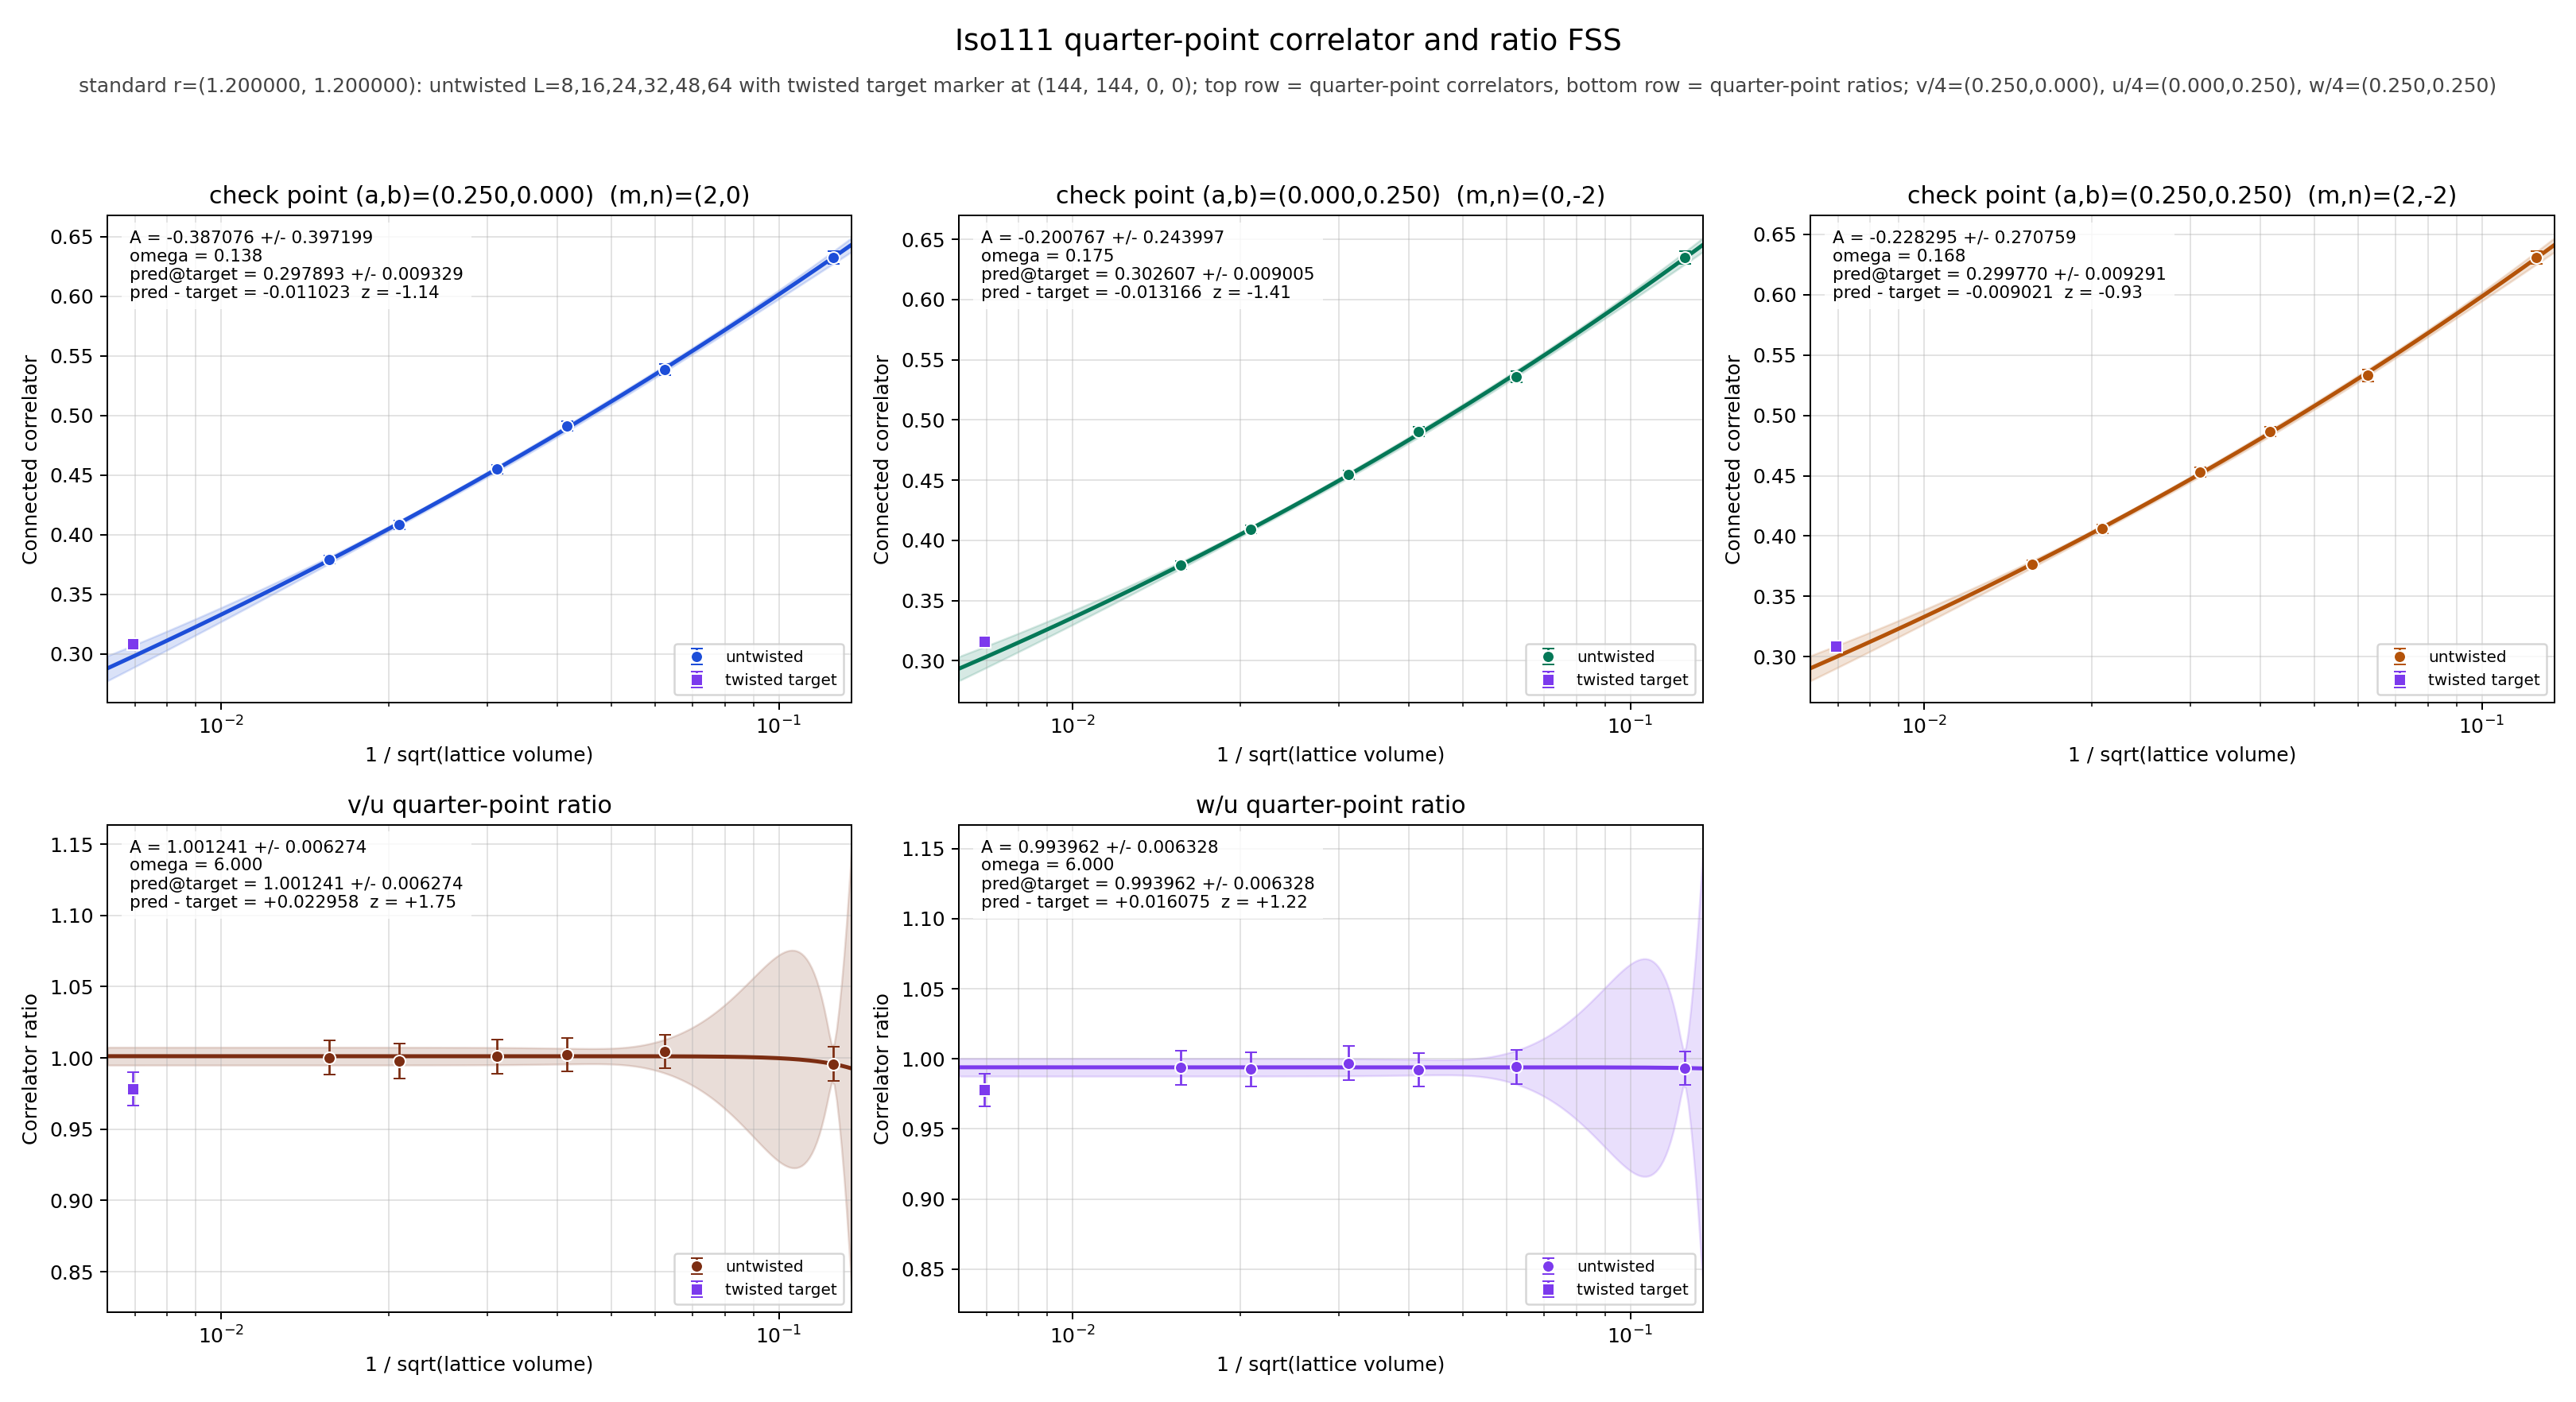

Source data for this figure (header and first rows):
panel	series	x	y	sigma	fit_A	fit_sigma_A	fit_omega	pred_target	pred_target_sigma	delta_target	z_target	twisted_x	twisted_y	twisted_sigma
v/4	untwisted	0.125	0.6324	0.005407	-0.3871	0.3972	0.1375	0.2979	0.009329	-0.01102	-1.137	0.006944	0.3089	0.002631
v/4	untwisted	0.0625	0.5384	0.004469	-0.3871	0.3972	0.1375	0.2979	0.009329	-0.01102	-1.137	0.006944	0.3089	0.002631
v/4	untwisted	0.04167	0.4914	0.004022	-0.3871	0.3972	0.1375	0.2979	0.009329	-0.01102	-1.137	0.006944	0.3089	0.002631
v/4	untwisted	0.03125	0.4549	0.003854	-0.3871	0.3972	0.1375	0.2979	0.009329	-0.01102	-1.137	0.006944	0.3089	0.002631
v/4	untwisted	0.02083	0.4083	0.00356	-0.3871	0.3972	0.1375	0.2979	0.009329	-0.01102	-1.137	0.006944	0.3089	0.002631
v/4	untwisted	0.01562	0.3794	0.003203	-0.3871	0.3972	0.1375	0.2979	0.009329	-0.01102	-1.137	0.006944	0.3089	0.002631
v/4	twisted	0.006944	0.3089	0.002631	-0.3871	0.3972	0.1375	0.2979	0.009329	-0.01102	-1.137	0.006944	0.3089	0.002631
u/4	untwisted	0.125	0.6351	0.005307	-0.2008	0.244	0.1751	0.3026	0.009005	-0.01317	-1.406	0.006944	0.3158	0.002569
u/4	untwisted	0.0625	0.536	0.004572	-0.2008	0.244	0.1751	0.3026	0.009005	-0.01317	-1.406	0.006944	0.3158	0.002569
u/4	untwisted	0.04167	0.4903	0.004093	-0.2008	0.244	0.1751	0.3026	0.009005	-0.01317	-1.406	0.006944	0.3158	0.002569
u/4	untwisted	0.03125	0.4544	0.003878	-0.2008	0.244	0.1751	0.3026	0.009005	-0.01317	-1.406	0.006944	0.3158	0.002569
u/4	untwisted	0.02083	0.4091	0.003525	-0.2008	0.244	0.1751	0.3026	0.009005	-0.01317	-1.406	0.006944	0.3158	0.002569
u/4	untwisted	0.01562	0.3793	0.00318	-0.2008	0.244	0.1751	0.3026	0.009005	-0.01317	-1.406	0.006944	0.3158	0.002569
u/4	twisted	0.006944	0.3158	0.002569	-0.2008	0.244	0.1751	0.3026	0.009005	-0.01317	-1.406	0.006944	0.3158	0.002569
w/4	untwisted	0.125	0.6309	0.005382	-0.2283	0.2708	0.1681	0.2998	0.009291	-0.009021	-0.9343	0.006944	0.3088	0.002625
w/4	untwisted	0.0625	0.533	0.004704	-0.2283	0.2708	0.1681	0.2998	0.009291	-0.009021	-0.9343	0.006944	0.3088	0.002625
w/4	untwisted	0.04167	0.4866	0.004191	-0.2283	0.2708	0.1681	0.2998	0.009291	-0.009021	-0.9343	0.006944	0.3088	0.002625
w/4	untwisted	0.03125	0.453	0.003958	-0.2283	0.2708	0.1681	0.2998	0.009291	-0.009021	-0.9343	0.006944	0.3088	0.002625
w/4	untwisted	0.02083	0.406	0.003602	-0.2283	0.2708	0.1681	0.2998	0.009291	-0.009021	-0.9343	0.006944	0.3088	0.002625
w/4	untwisted	0.01562	0.3769	0.00327	-0.2283	0.2708	0.1681	0.2998	0.009291	-0.009021	-0.9343	0.006944	0.3088	0.002625
w/4	twisted	0.006944	0.3088	0.002625	-0.2283	0.2708	0.1681	0.2998	0.009291	-0.009021	-0.9343	0.006944	0.3088	0.002625
(v/4)/(u/4)	untwisted	0.125	0.9958	0.0119	1.001	0.006274	6	1.001	0.006274	0.02296	1.75	0.006944	0.9783	0.01152
(v/4)/(u/4)	untwisted	0.0625	1.004	0.01196	1.001	0.006274	6	1.001	0.006274	0.02296	1.75	0.006944	0.9783	0.01152
(v/4)/(u/4)	untwisted	0.04167	1.002	0.01172	1.001	0.006274	6	1.001	0.006274	0.02296	1.75	0.006944	0.9783	0.01152
(v/4)/(u/4)	untwisted	0.03125	1.001	0.01204	1.001	0.006274	6	1.001	0.006274	0.02296	1.75	0.006944	0.9783	0.01152
(v/4)/(u/4)	untwisted	0.02083	0.998	0.01223	1.001	0.006274	6	1.001	0.006274	0.02296	1.75	0.006944	0.9783	0.01152
(v/4)/(u/4)	untwisted	0.01562	1	0.0119	1.001	0.006274	6	1.001	0.006274	0.02296	1.75	0.006944	0.9783	0.01152
(v/4)/(u/4)	twisted	0.006944	0.9783	0.01152	1.001	0.006274	6	1.001	0.006274	0.02296	1.75	0.006944	0.9783	0.01152
(w/4)/(u/4)	untwisted	0.125	0.9935	0.01186	0.994	0.006328	6	0.994	0.006328	0.01608	1.224	0.006944	0.9779	0.01151
(w/4)/(u/4)	untwisted	0.0625	0.9944	0.01221	0.994	0.006328	6	0.994	0.006328	0.01608	1.224	0.006944	0.9779	0.01151
(w/4)/(u/4)	untwisted	0.04167	0.9924	0.0119	0.994	0.006328	6	0.994	0.006328	0.01608	1.224	0.006944	0.9779	0.01151
(w/4)/(u/4)	untwisted	0.03125	0.9968	0.01218	0.994	0.006328	6	0.994	0.006328	0.01608	1.224	0.006944	0.9779	0.01151
(w/4)/(u/4)	untwisted	0.02083	0.9925	0.01227	0.994	0.006328	6	0.994	0.006328	0.01608	1.224	0.006944	0.9779	0.01151
(w/4)/(u/4)	untwisted	0.01562	0.9937	0.01199	0.994	0.006328	6	0.994	0.006328	0.01608	1.224	0.006944	0.9779	0.01151
(w/4)/(u/4)	twisted	0.006944	0.9779	0.01151	0.994	0.006328	6	0.994	0.006328	0.01608	1.224	0.006944	0.9779	0.01151
